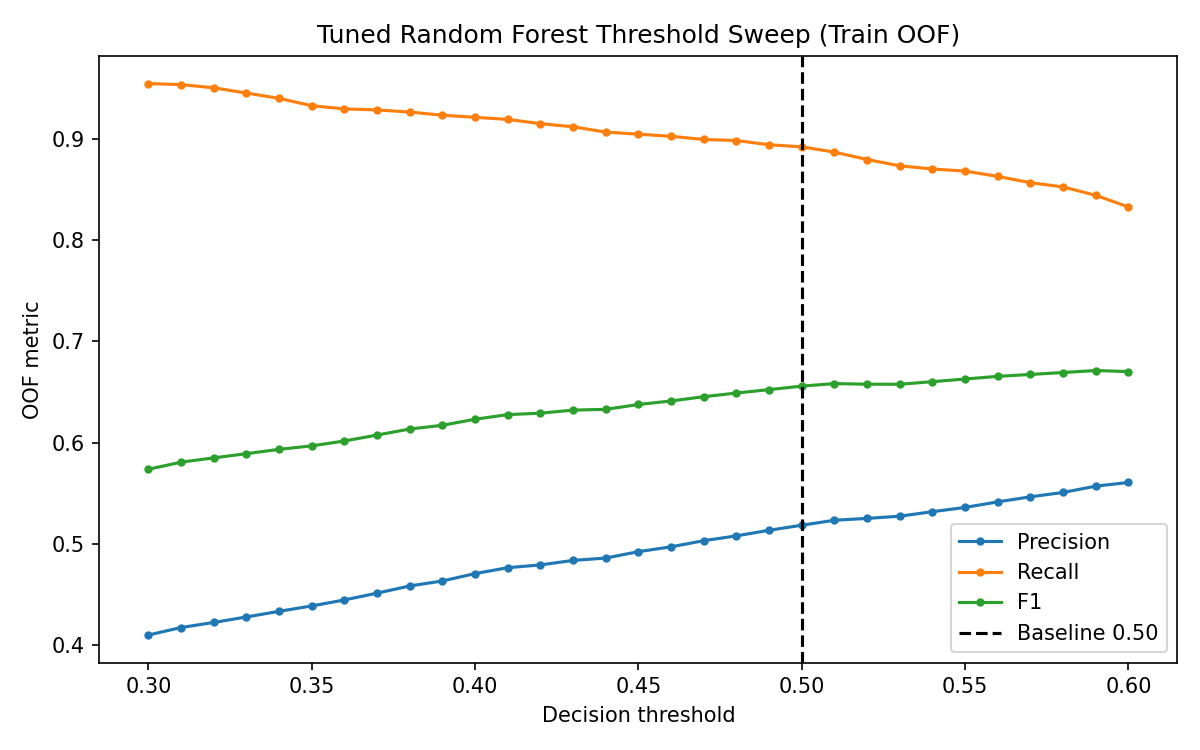

Data behind this chart, as committed beside it:
threshold, predicted_overdue, tp, fp, fn, precision, recall, f1
0.3, 2236, 917, 1319, 44, 0.4101, 0.9542, 0.5737
0.31, 2194, 916, 1278, 45, 0.4175, 0.9532, 0.5807
0.32, 2161, 913, 1248, 48, 0.4225, 0.9501, 0.5849
0.33, 2122, 908, 1214, 53, 0.4279, 0.9448, 0.589
0.34, 2083, 903, 1180, 58, 0.4335, 0.9396, 0.5933
0.35, 2042, 896, 1146, 65, 0.4388, 0.9324, 0.5967
0.36, 2008, 893, 1115, 68, 0.4447, 0.9292, 0.6015
0.37, 1976, 892, 1084, 69, 0.4514, 0.9282, 0.6074
0.38, 1941, 890, 1051, 71, 0.4585, 0.9261, 0.6134
0.39, 1914, 887, 1027, 74, 0.4634, 0.923, 0.617
0.4, 1880, 885, 995, 76, 0.4707, 0.9209, 0.623
0.41, 1853, 883, 970, 78, 0.4765, 0.9188, 0.6276
0.42, 1834, 879, 955, 82, 0.4793, 0.9147, 0.629
0.43, 1811, 876, 935, 85, 0.4837, 0.9116, 0.632
0.44, 1792, 871, 921, 90, 0.486, 0.9063, 0.6328
0.45, 1765, 869, 896, 92, 0.4924, 0.9043, 0.6376
0.46, 1744, 867, 877, 94, 0.4971, 0.9022, 0.641
0.47, 1717, 864, 853, 97, 0.5032, 0.8991, 0.6453
0.48, 1699, 863, 836, 98, 0.5079, 0.898, 0.6489
0.49, 1673, 859, 814, 102, 0.5134, 0.8939, 0.6522
0.5, 1653, 857, 796, 104, 0.5185, 0.8918, 0.6557
0.51, 1628, 852, 776, 109, 0.5233, 0.8866, 0.6582
0.52, 1609, 845, 764, 116, 0.5252, 0.8793, 0.6576
0.53, 1591, 839, 752, 122, 0.5273, 0.873, 0.6575
0.54, 1572, 836, 736, 125, 0.5318, 0.8699, 0.6601
0.55, 1556, 834, 722, 127, 0.536, 0.8678, 0.6627
0.56, 1531, 829, 702, 132, 0.5415, 0.8626, 0.6653
0.57, 1506, 823, 683, 138, 0.5465, 0.8564, 0.6672
0.58, 1487, 819, 668, 142, 0.5508, 0.8522, 0.6691
0.59, 1456, 811, 645, 150, 0.557, 0.8439, 0.6711
0.6, 1427, 800, 627, 161, 0.5606, 0.8325, 0.67
